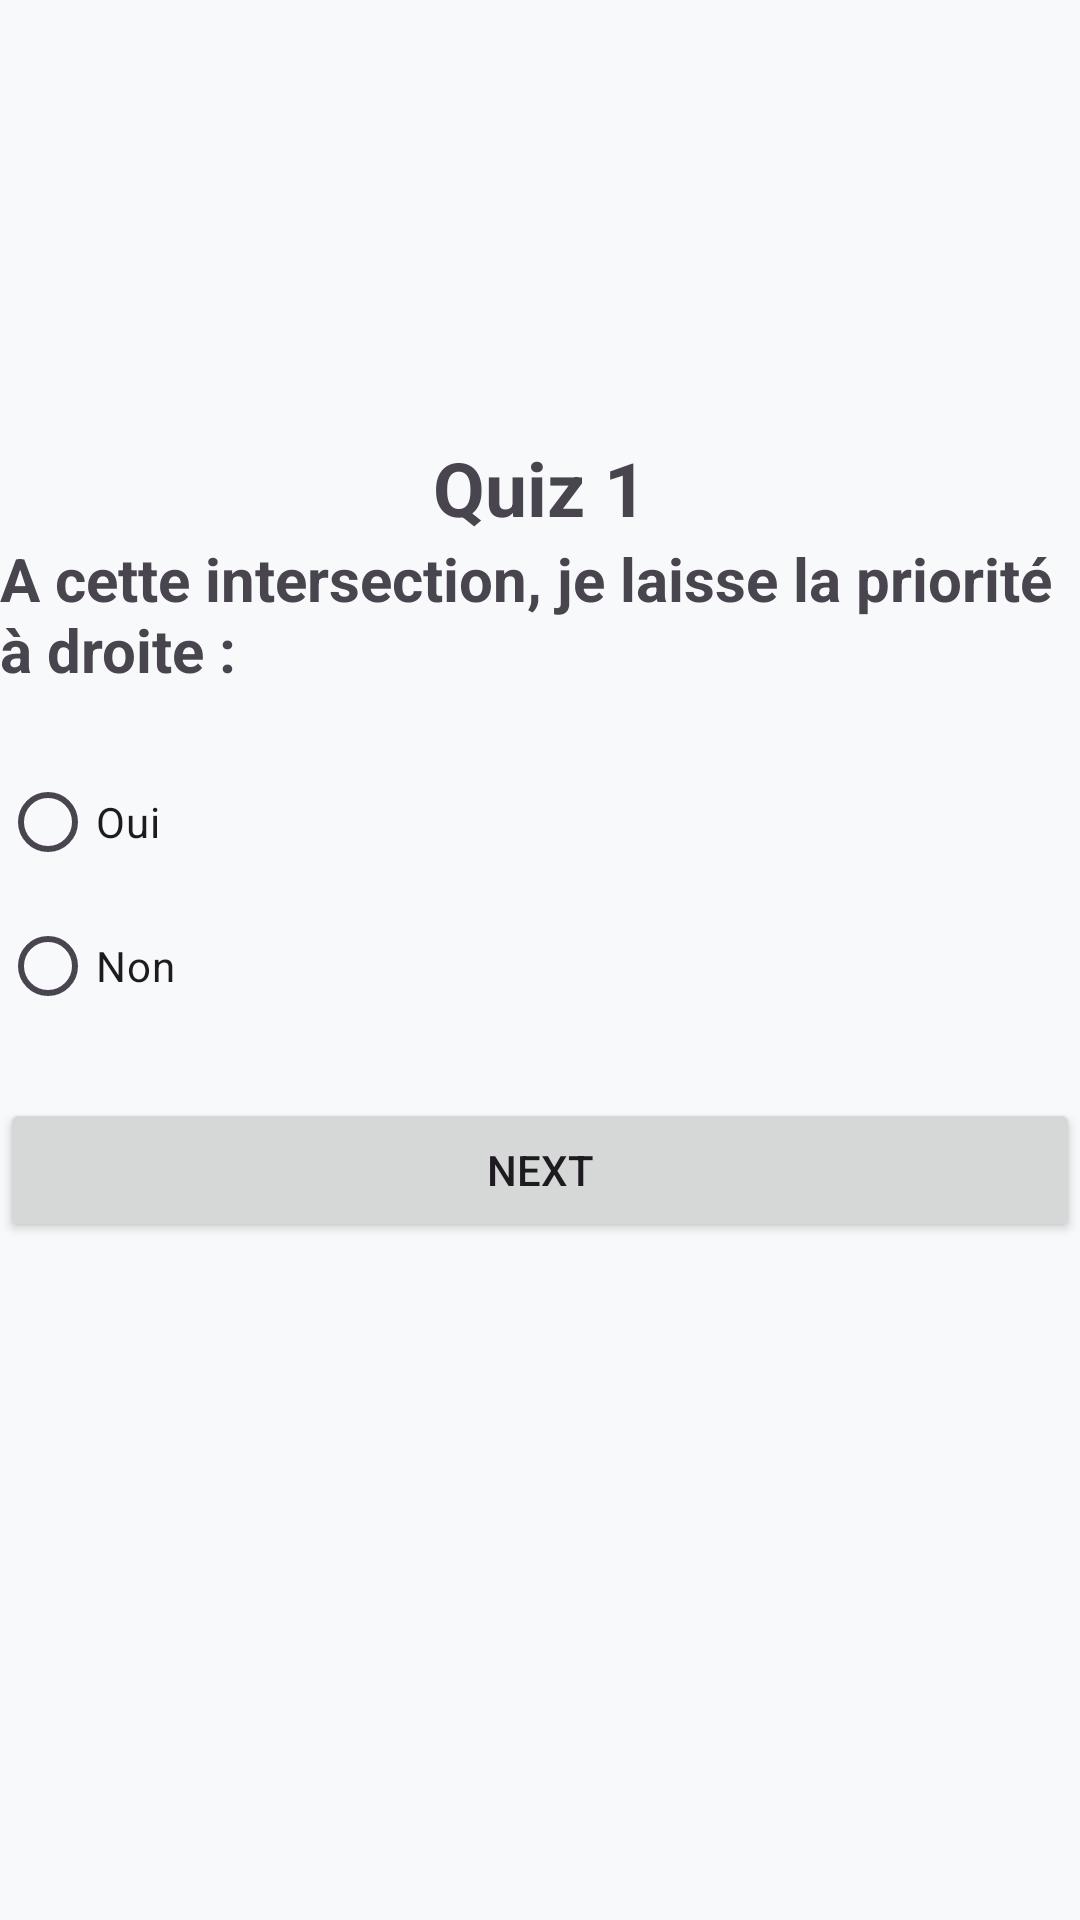

Here is an Android app screen rendered from its layout file. Give the layout XML and the strings, colors and styles it references.
<!-- AndroidManifest.xml: application theme Theme.QuizApp_fj -->
<!-- res/layout/activity_quiz1.xml -->
<?xml version="1.0" encoding="utf-8"?>
<LinearLayout xmlns:android="http://schemas.android.com/apk/res/android"
    xmlns:app="http://schemas.android.com/apk/res-auto"
    xmlns:tools="http://schemas.android.com/tools"
    android:layout_width="match_parent"
    android:layout_height="match_parent"
    tools:context=".Quiz1"
    android:orientation="vertical"
    android:layout_marginLeft="20dp"
    android:layout_marginRight="20dp"
    android:gravity="center">

    <TextView
        android:id="@+id/tvTimer"
        android:layout_width="wrap_content"
        android:layout_height="wrap_content"
        android:text="15"
        android:textColor="#FF0000"
        android:textSize="30sp"
        android:textStyle="bold"
        android:layout_marginBottom="10dp"
        android:visibility="gone"/>

    <TextView
        android:layout_width="wrap_content"
        android:layout_height="wrap_content"
        android:text="Quiz 1"
        android:textSize="25sp"
        android:textStyle="bold"
        />

    <ImageView
        android:layout_width="match_parent"
        android:layout_height="wrap_content"
        android:src="@drawable/q1"/>
    <TextView
        android:layout_width="wrap_content"
        android:layout_height="wrap_content"
        android:text="A cette intersection, je laisse la priorité à droite :"
        android:textSize="20sp"
        android:layout_marginBottom="20sp"
        android:textStyle="bold"/>

    <RadioGroup
        android:layout_width="match_parent"
        android:layout_height="wrap_content"
        android:id="@+id/rg">

        <RadioButton
            android:id="@+id/rb1"
            android:layout_width="wrap_content"
            android:layout_height="wrap_content"
            android:layout_weight="1"
            android:text="Oui" />

        <RadioButton
            android:id="@+id/rb2"
            android:layout_width="wrap_content"
            android:layout_height="wrap_content"
            android:layout_weight="1"
            android:text="Non" />
    </RadioGroup>
    <Button
        android:id="@+id/bNext"
        android:layout_width="match_parent"
        android:layout_height="wrap_content"
        android:text="Next"
        android:layout_marginTop="20dp"/>
    <ImageView
        android:layout_width="50dp"
        android:layout_height="80dp"
        android:src="@drawable/logoo"/>

</LinearLayout>
<!-- resources referenced by this layout -->
<resources>
  <style name="Theme.QuizApp_fj" parent="Base.Theme.QuizApp_fj" />
  <style name="Base.Theme.QuizApp_fj" parent="Theme.Material3.DayNight.NoActionBar">
          
          <item name="colorPrimary">@color/quiz_primary</item>
          <item name="colorPrimaryVariant">@color/quiz_primary_dark</item>
          <item name="android:windowBackground">@color/quiz_background_light</item>
          <item name="colorSurface">@color/quiz_surface_light</item>
      </style>
  <color name="quiz_primary">#1A73E8</color>
  <color name="quiz_primary_dark">#1557B0</color>
  <color name="quiz_background_light">#F8F9FA</color>
  <color name="quiz_surface_light">#FFFFFF</color>
</resources>
